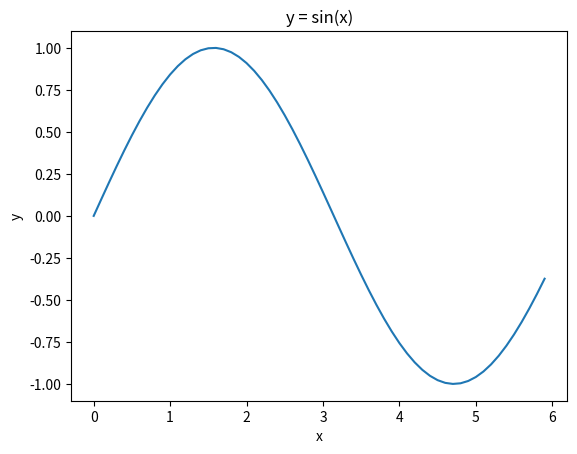
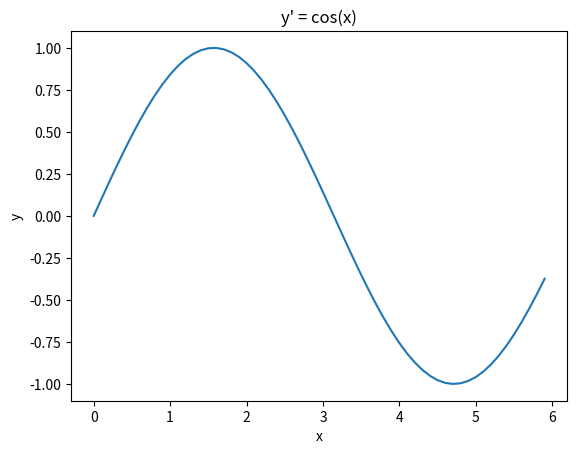
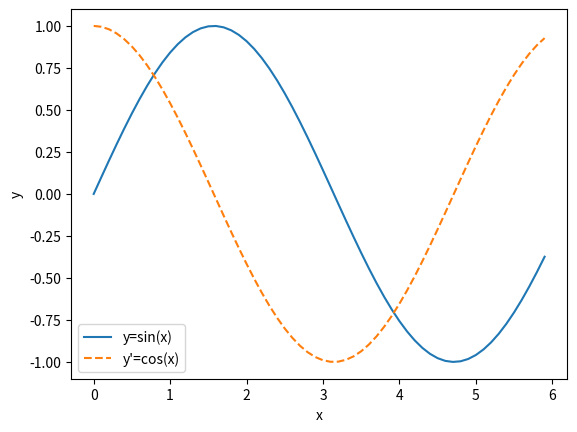

The matplotlib source for these figures, in order:
import numpy as np
import matplotlib.pyplot as plt

x = np.arange(0, 6, 0.1)
y = np.sin(x)

print(x)
print(y)

plt.plot(x,y)
plt.xlabel("x")
plt.ylabel("y")
plt.title("y = sin(x)")
plt.show()

# 导函数 y'=cos(x)
y1 = np.cos(x)
plt.plot(x,y)
plt.xlabel("x")
plt.ylabel("y")
plt.title("y' = cos(x)")
plt.show()

# 将函数和导函数图像放在一张图中
plt.plot(x,y,label="y=sin(x)")
plt.plot(x,y1,label="y'=cos(x)",linestyle="--")
plt.xlabel("x")
plt.ylabel("y")
plt.legend()
plt.show()
